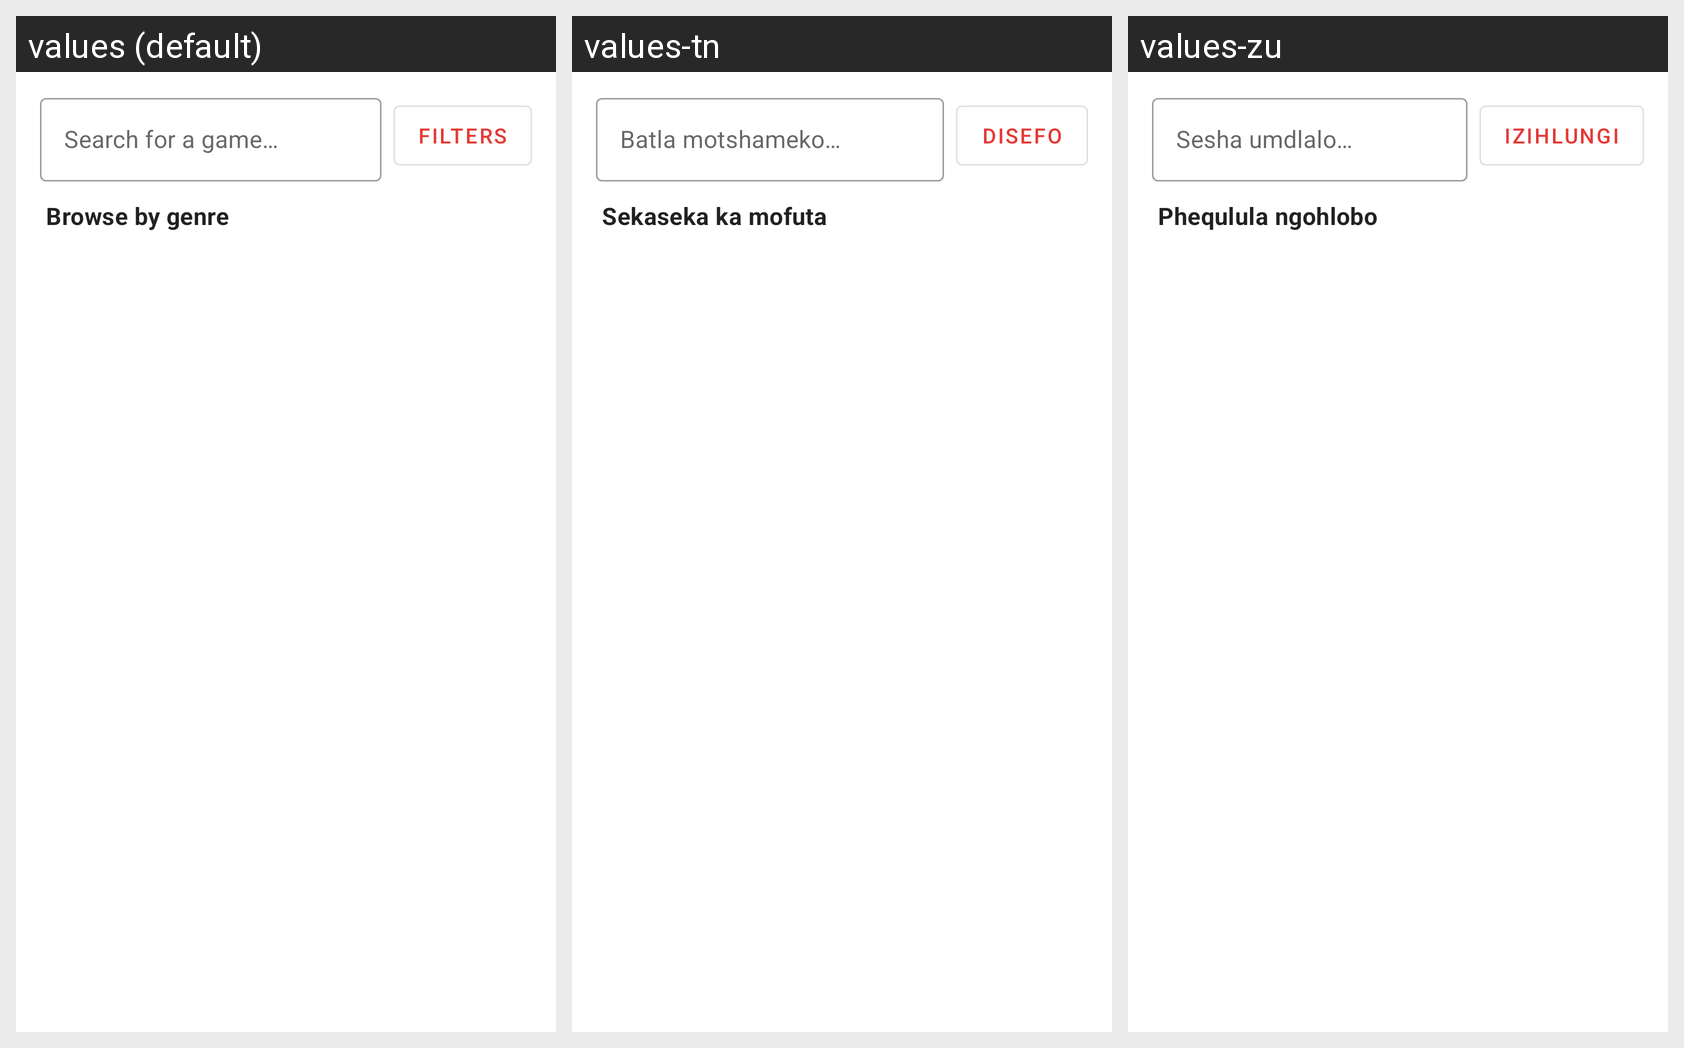

The same Android screen rendered under several of its app's locales, left to right. List the strings drawn on it with the default value and each locale's translation.
Android screen res/layout/fragment_search.xml rendered under 3 locales, left to right: values (default), values-tn, values-zu. Device: Nexus 5 (rendered at 1080×1920; each locale shown at half size, 540×960, under a caption strip naming it); theme Theme.GameHub.
Strings drawn on this screen, with the default value and each locale's value (text and hints the layout hard-codes, and strings that could not be matched under every locale, appear in the picture but are not listed):

search_hint
  values: Search for a game…
  values-tn: Batla motshameko…
  values-zu: Sesha umdlalo…

search_filters
  values: Filters
  values-tn: Disefo
  values-zu: Izihlungi

search_browse_genre
  values: Browse by genre
  values-tn: Sekaseka ka mofuta
  values-zu: Phequlula ngohlobo
